Labelled photos from "Daun Kentang", an image-classification folder in torangsitungkir93/Skripsi-CNN-Daun-Kentang. The possible labels are: early blight, healthy, late blight.

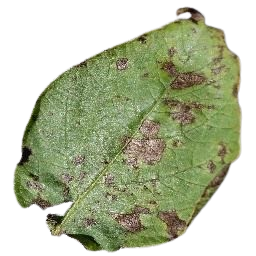
Label: early blight

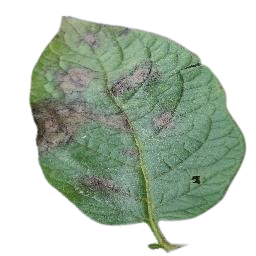
Label: late blight

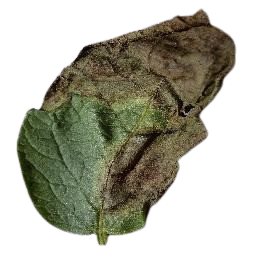
Label: late blight

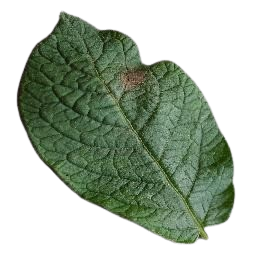
Label: late blight

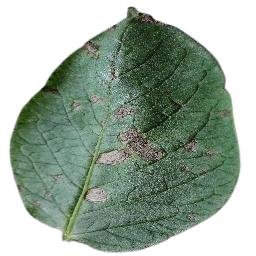
Label: early blight

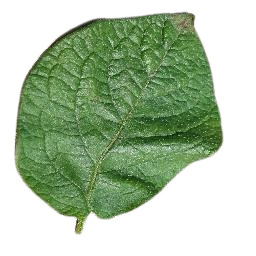
Label: healthy
